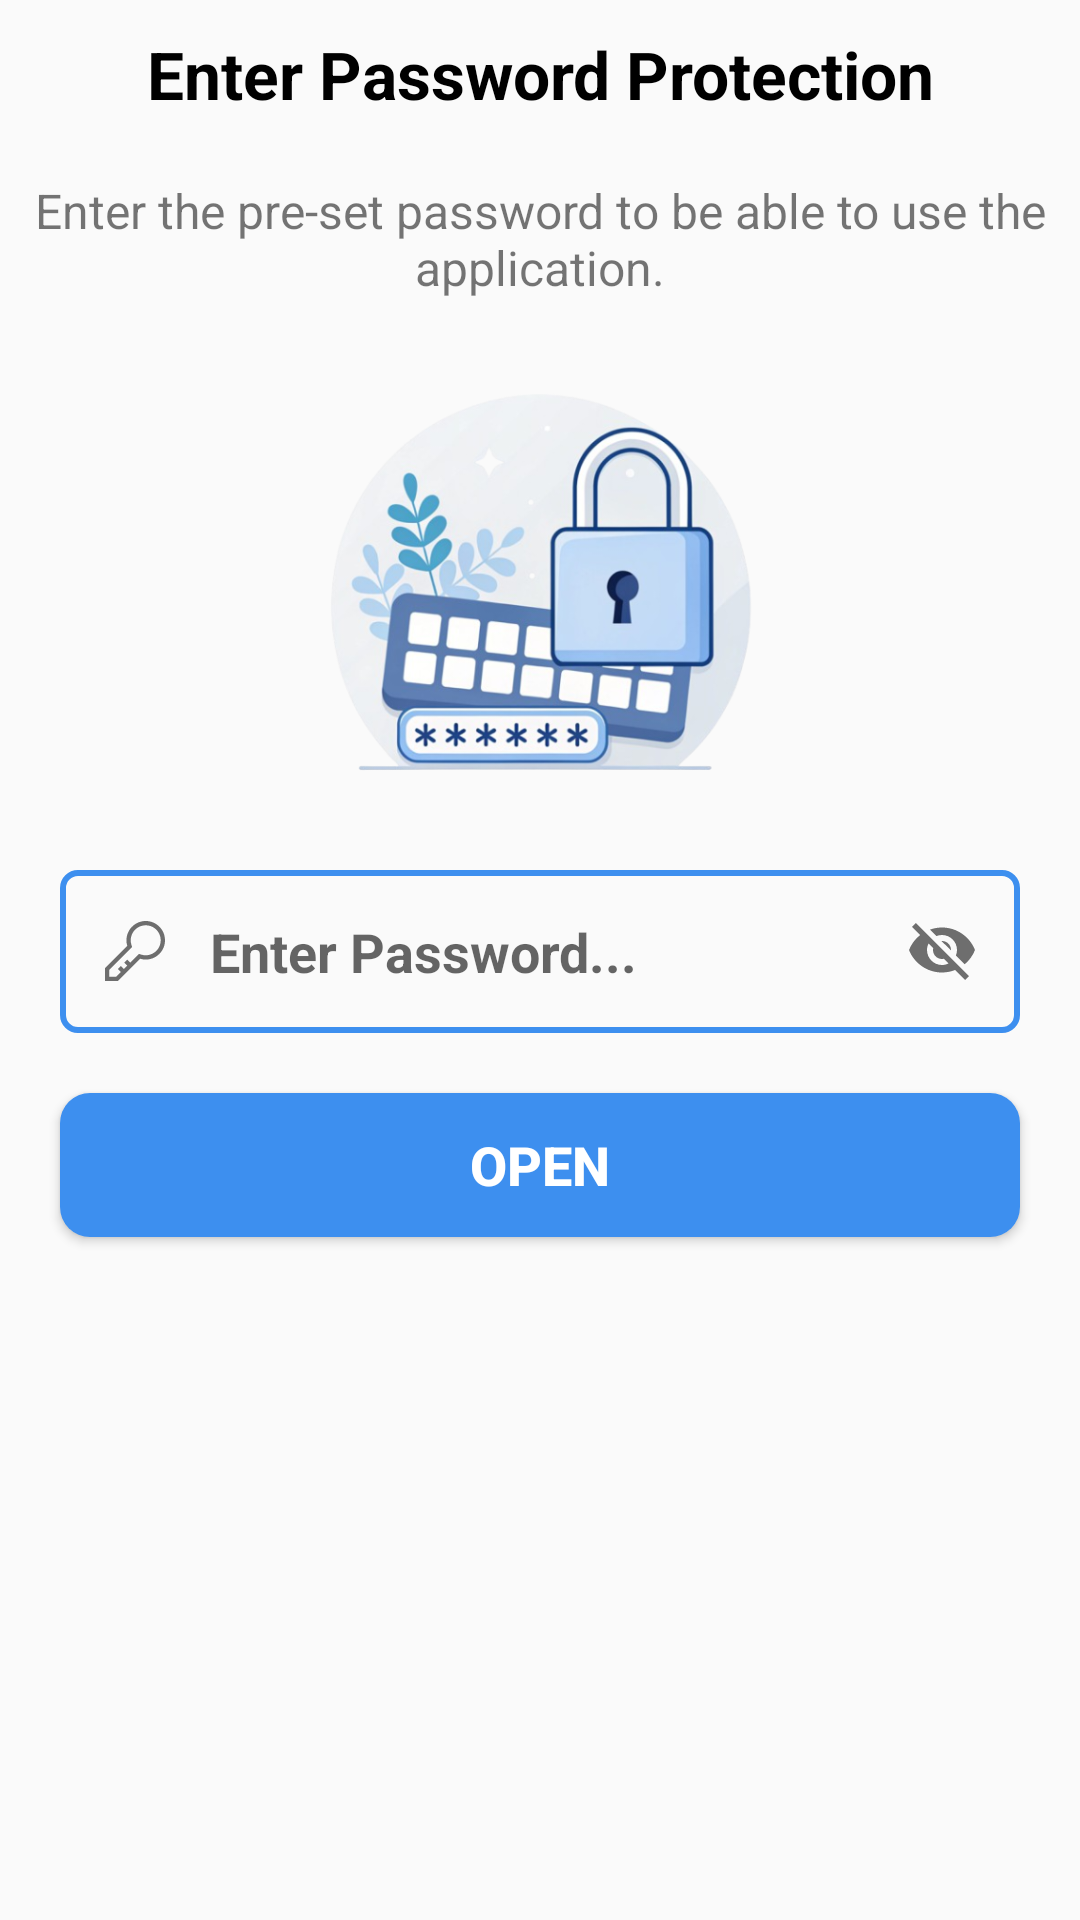

Reconstruct the res/layout file that produces this screen, plus the resources it refers to.
<!-- AndroidManifest.xml: application theme Theme.LookImage -->
<!-- res/layout/dialog_enter_password.xml -->
<?xml version="1.0" encoding="utf-8"?>
<androidx.constraintlayout.widget.ConstraintLayout xmlns:android="http://schemas.android.com/apk/res/android"
    xmlns:app="http://schemas.android.com/apk/res-auto"
    android:layout_width="match_parent"
    android:layout_height="match_parent">

    <TextView
        android:id="@+id/textView"
        android:layout_width="match_parent"
        android:layout_height="wrap_content"
        android:gravity="center"
        android:padding="10dp"
        android:text="Enter Password Protection"
        android:textColor="@color/black"
        android:textSize="22sp"
        android:textStyle="bold"
        app:layout_constraintEnd_toEndOf="parent"
        app:layout_constraintStart_toStartOf="parent"
        app:layout_constraintTop_toTopOf="parent" />

    <TextView
        android:id="@+id/textView2"
        android:layout_width="match_parent"
        android:textSize="16sp"
        android:textAlignment="center"
        android:layout_margin="10dp"
        android:layout_height="wrap_content"
        android:text="Enter the pre-set password to be able to use the application."
        app:layout_constraintTop_toBottomOf="@+id/textView" />

    <ImageView
        android:id="@+id/imageView"
        android:layout_width="150dp"
        android:layout_height="150dp"
        android:layout_margin="20dp"
        android:src="@drawable/img_password"
        app:layout_constraintEnd_toEndOf="parent"
        app:layout_constraintStart_toStartOf="parent"
        app:layout_constraintTop_toBottomOf="@+id/textView2" />

    <EditText
        android:id="@+id/edit_password_dialog"
        android:layout_width="match_parent"
        android:layout_height="wrap_content"
        android:hint="Enter Password..."
        android:padding="15dp"
        android:textColor="@color/black"
        android:background="@drawable/background_edittext"
        android:drawableStart="@drawable/ic_password"
        android:drawablePadding="15dp"
        android:drawableEnd="@drawable/ic_hide_password"
        android:layout_margin="20dp"
        android:textSize="18sp"
        android:inputType="textPassword"
        android:textStyle="bold"
        app:layout_constraintTop_toBottomOf="@+id/imageView" />


    <Button
        android:id="@+id/btn_open_password"
        android:layout_width="match_parent"
        android:layout_height="wrap_content"
        android:layout_marginHorizontal="20dp"
        android:layout_marginTop="20dp"
        android:background="@drawable/round_button"
        android:text="Open"
        android:textColor="@color/white"
        android:textSize="18sp"
        android:textStyle="bold"
        app:layout_constraintEnd_toEndOf="parent"
        app:layout_constraintStart_toStartOf="parent"
        app:layout_constraintTop_toBottomOf="@+id/edit_password_dialog" />

</androidx.constraintlayout.widget.ConstraintLayout>
<!-- resources referenced by this layout -->
<resources>
  <!-- drawable background_edittext (drawable) -->
  <?xml version="1.0" encoding="utf-8"?>
  <shape android:shape="rectangle" xmlns:android="http://schemas.android.com/apk/res/android">
  
      <corners android:radius="5dp"/>
      <stroke android:color="#3D8FEF" android:width="2dp"/>
  
  </shape>
  <!-- drawable ic_hide_password (drawable) -->
  <vector xmlns:android="http://schemas.android.com/apk/res/android"
      android:width="22dp"
      android:height="19dp"
      android:viewportWidth="22"
      android:viewportHeight="19">
      <path
          android:pathData="M10.83,6L14,9.16V9C14,8.204 13.684,7.441 13.121,6.879C12.559,6.316 11.796,6 11,6H10.83ZM6.53,6.8L8.08,8.35C8.03,8.56 8,8.77 8,9C8,9.796 8.316,10.559 8.879,11.121C9.441,11.684 10.204,12 11,12C11.22,12 11.44,11.97 11.65,11.92L13.2,13.47C12.53,13.8 11.79,14 11,14C9.674,14 8.402,13.473 7.464,12.535C6.527,11.598 6,10.326 6,9C6,8.21 6.2,7.47 6.53,6.8ZM1,1.27L3.28,3.55L3.73,4C2.08,5.3 0.78,7 0,9C1.73,13.39 6,16.5 11,16.5C12.55,16.5 14.03,16.2 15.38,15.66L15.81,16.08L18.73,19L20,17.73L2.27,0M11,4C12.326,4 13.598,4.527 14.535,5.464C15.473,6.402 16,7.674 16,9C16,9.64 15.87,10.26 15.64,10.82L18.57,13.75C20.07,12.5 21.27,10.86 22,9C20.27,4.61 16,1.5 11,1.5C9.6,1.5 8.26,1.75 7,2.2L9.17,4.35C9.74,4.13 10.35,4 11,4Z"
          android:fillColor="#6E6E6E"/>
  </vector>
  <!-- drawable ic_password (drawable) -->
  <vector xmlns:android="http://schemas.android.com/apk/res/android"
      android:width="20dp"
      android:height="20dp"
      android:viewportWidth="14"
      android:viewportHeight="14">
    <path
        android:pathData="M9.5,0C8.797,-0 8.104,0.164 7.477,0.48C6.849,0.796 6.304,1.255 5.885,1.819C5.467,2.383 5.186,3.038 5.066,3.73C4.946,4.423 4.99,5.134 5.194,5.806L0,11V14H3L8.194,8.806C8.813,8.994 9.465,9.046 10.106,8.959C10.747,8.872 11.362,8.648 11.908,8.302C12.455,7.956 12.92,7.496 13.273,6.954C13.626,6.412 13.858,5.8 13.952,5.16C14.047,4.52 14.003,3.868 13.823,3.246C13.643,2.625 13.331,2.05 12.908,1.56C12.486,1.071 11.962,0.678 11.374,0.408C10.786,0.139 10.147,-0 9.5,0ZM9.5,8C9.156,8 8.813,7.949 8.484,7.849L7.911,7.675L7.487,8.099L5.897,9.689L5.207,9L4.5,9.707L5.189,10.396L4.397,11.189L3.707,10.5L3,11.207L3.69,11.896L2.586,13H1V11.414L5.901,6.513L6.325,6.089L6.151,5.516C5.937,4.812 5.951,4.058 6.191,3.361C6.43,2.665 6.883,2.062 7.485,1.638C8.087,1.215 8.807,0.991 9.543,1C10.28,1.009 10.994,1.25 11.585,1.689C12.177,2.127 12.615,2.741 12.837,3.443C13.059,4.145 13.054,4.899 12.824,5.598C12.593,6.297 12.147,6.906 11.55,7.337C10.954,7.768 10.236,8 9.5,8Z"
        android:fillColor="#6E6E6E"/>
  </vector>
  <!-- drawable img_password: png bitmap (drawable, 214585 bytes) -->
  <!-- drawable round_button (drawable) -->
  <?xml version="1.0" encoding="utf-8"?>
  <shape android:shape="rectangle" xmlns:android="http://schemas.android.com/apk/res/android">
  
      <solid android:color="#3D8FEF"/>
      <corners android:radius="10dp"/>
  
  </shape>
  <style name="Theme.LookImage" parent="Base.Theme.LookImage" />
  <style name="Base.Theme.LookImage" parent="Theme.AppCompat.Light.NoActionBar">
          
          
      </style>
  <!-- not gathered from this repository: default colours our renderer supplied (Android Studio template values) -->
  <color name="black">#FF000000</color>
  <color name="white">#FFFFFFFF</color>
</resources>
